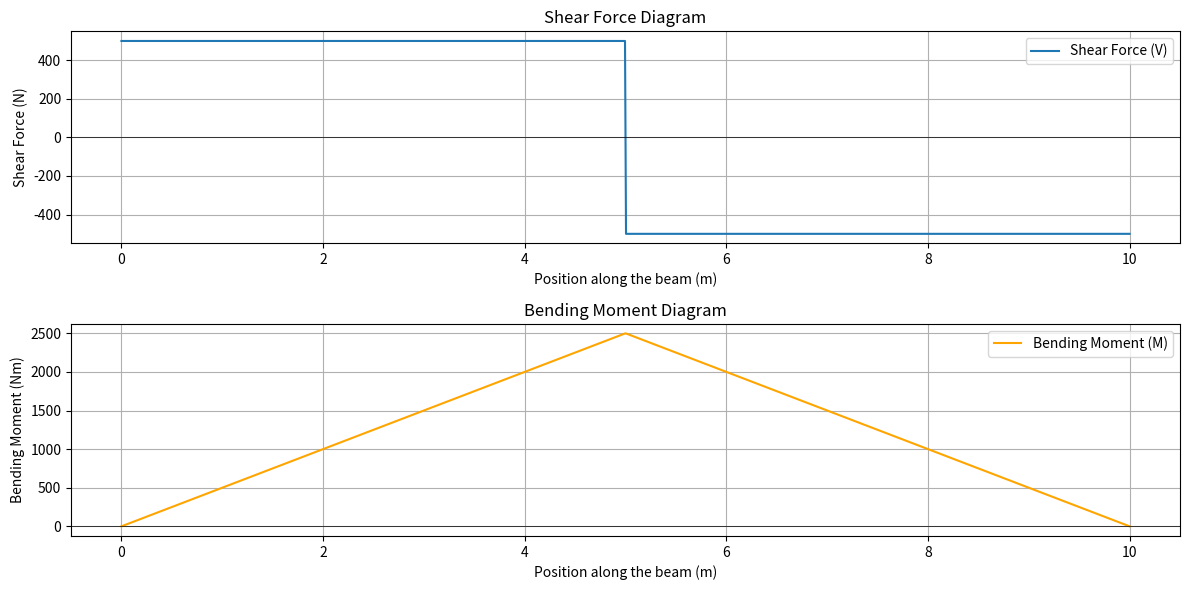

This figure's Python source:
import numpy as np
import matplotlib.pyplot as plt

# Beam parameters
L = 10  # Length of the beam (m)
P = 1000  # Point load (N)
x = np.linspace(0, L, 1000)  # Points along the beam

# Calculate reactions
R_A = P / 2
R_B = P / 2

# Initialize shear force and bending moment arrays
V = np.zeros_like(x)
M = np.zeros_like(x)

# Calculate shear force and bending moment
for i, xi in enumerate(x):
    if xi < L / 2:
        V[i] = R_A
        M[i] = R_A * xi
    else:
        V[i] = R_A - P
        M[i] = R_A * xi - P * (xi - L / 2)

# Plotting
plt.figure(figsize=(12, 6))

# Shear Force Diagram
plt.subplot(2, 1, 1)
plt.plot(x, V, label='Shear Force (V)')
plt.title('Shear Force Diagram')
plt.xlabel('Position along the beam (m)')
plt.ylabel('Shear Force (N)')
plt.axhline(0, color='black', linewidth=0.5)
plt.grid(True)
plt.legend()

# Bending Moment Diagram
plt.subplot(2, 1, 2)
plt.plot(x, M, label='Bending Moment (M)', color='orange')
plt.title('Bending Moment Diagram')
plt.xlabel('Position along the beam (m)')
plt.ylabel('Bending Moment (Nm)')
plt.axhline(0, color='black', linewidth=0.5)
plt.grid(True)
plt.legend()

plt.tight_layout()
plt.show()
